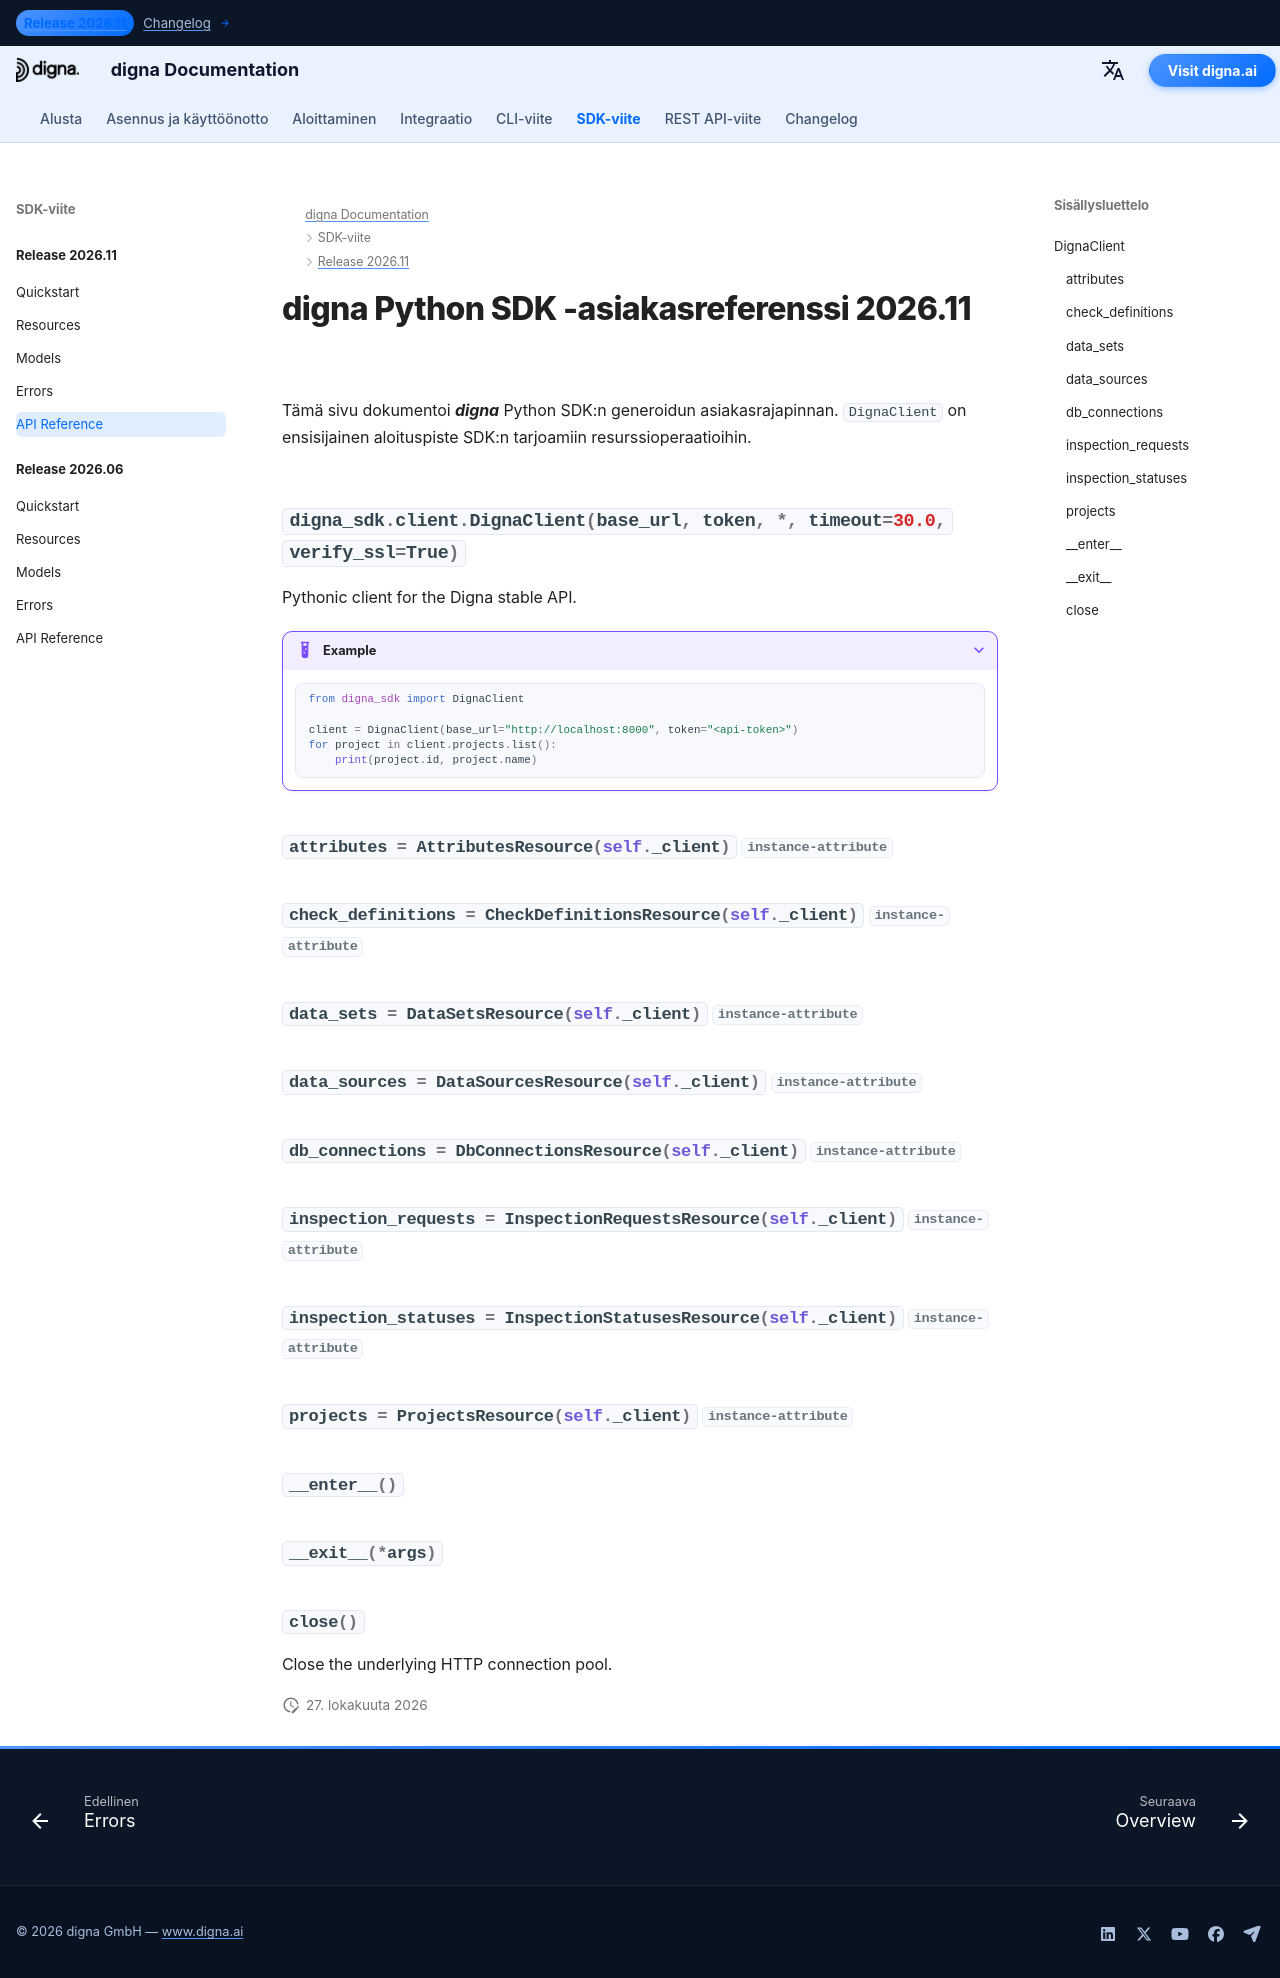

repository: dignaai/digna-docs · page: fi/sdk/Release 2026.11/reference/index.html · generator: mkdocs

---
title: digna Python SDK -asiakasreferenssi 2026.11 | digna-dokumentaatio
description: Asiakasrajapinnan referenssi digna Python SDK -julkaisulle 2026.11
image: /assets/logo_square.png
---

# digna Python SDK -asiakasreferenssi 2026.11

Tämä sivu dokumentoi ***digna*** Python SDK:n generoidun asiakasrajapinnan. `DignaClient` on ensisijainen aloituspiste SDK:n tarjoamiin resurssioperaatioihin.

::: digna_sdk.client.DignaClient
